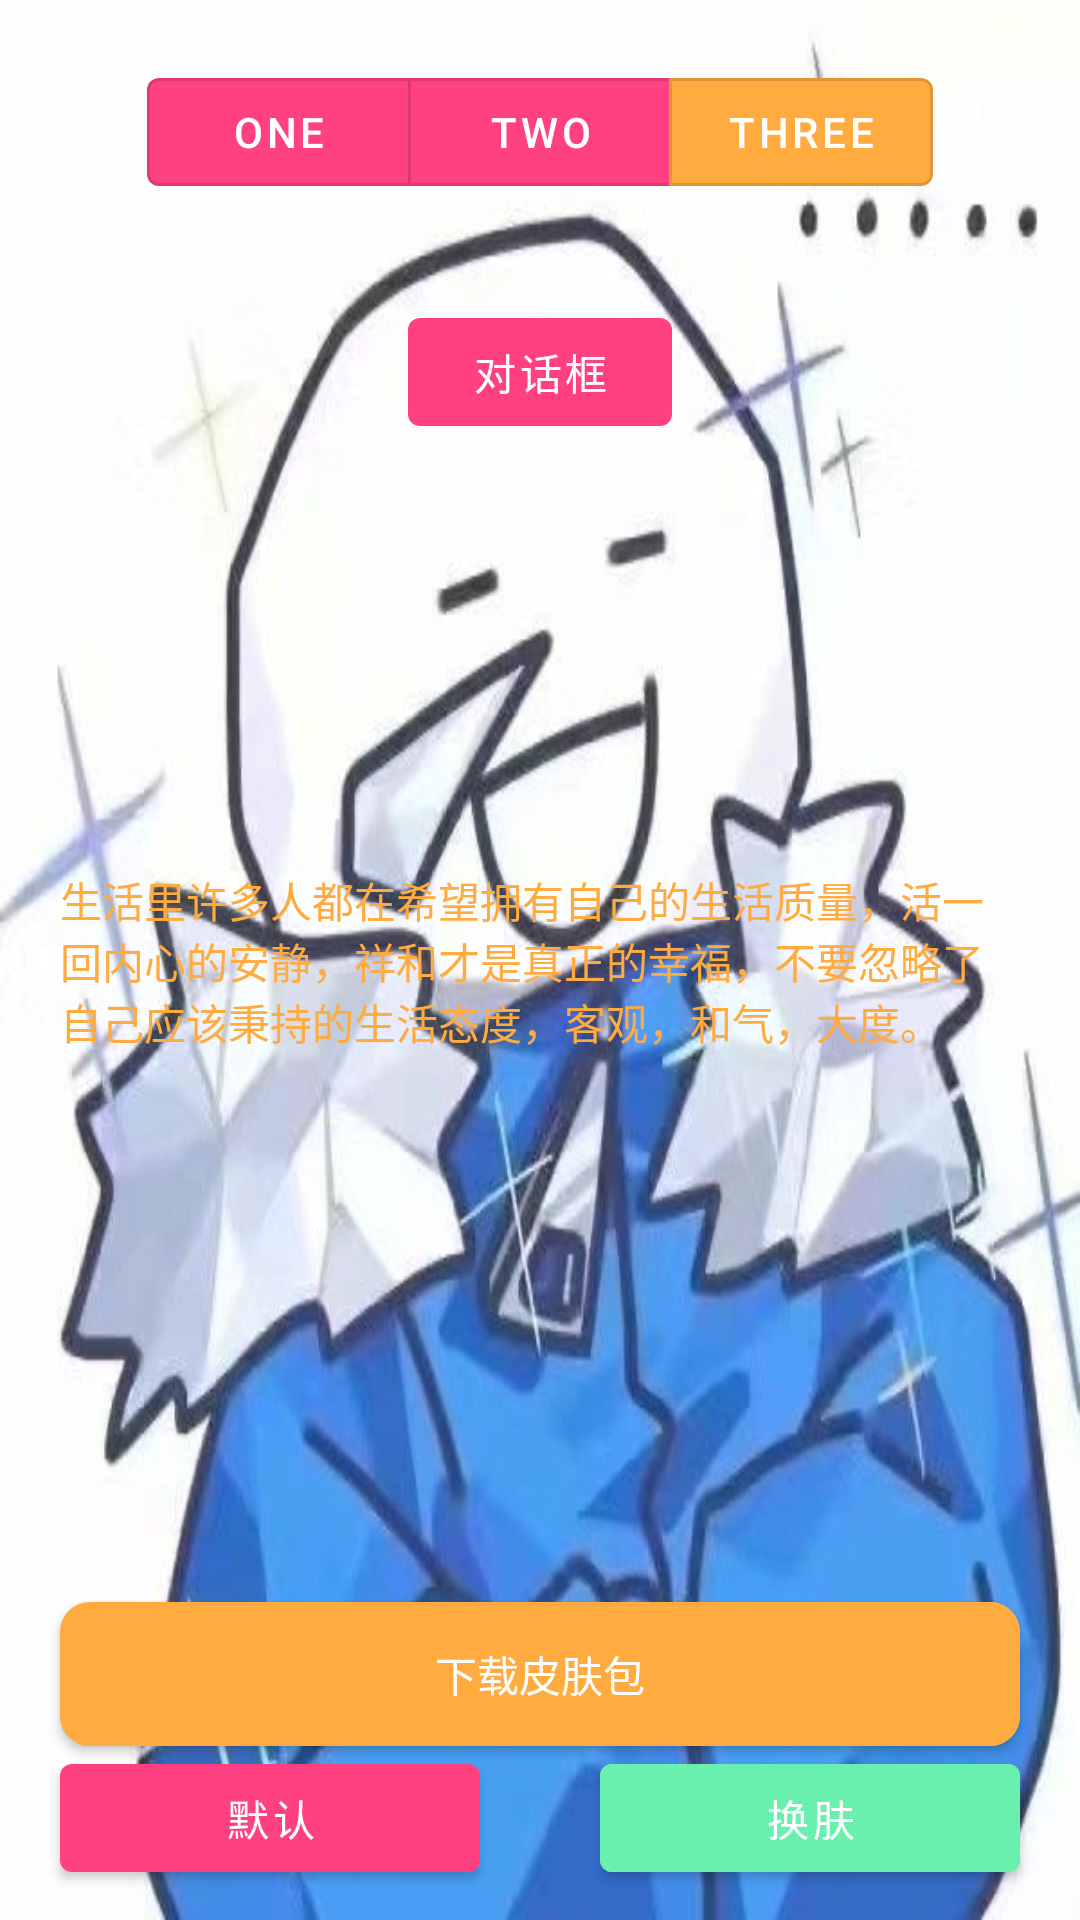

This screen was rendered from an Android layout file. Write that file and the resources it references.
<!-- AndroidManifest.xml: application theme Theme.StudyAndroid -->
<!-- res/layout/activity_skinning.xml -->
<?xml version="1.0" encoding="utf-8"?>
<layout xmlns:android="http://schemas.android.com/apk/res/android"
    xmlns:app="http://schemas.android.com/apk/res-auto"
    xmlns:tools="http://schemas.android.com/tools">

    <data>

    </data>

    <androidx.constraintlayout.widget.ConstraintLayout
        android:layout_width="match_parent"
        android:layout_height="match_parent"
        android:background="@drawable/rv_img10"
        android:orientation="vertical"
        tools:context=".study.skinning.Skinning">

        <com.google.android.material.button.MaterialButtonToggleGroup
            app:layout_constraintTop_toTopOf="parent"
            android:layout_width="match_parent"
            android:layout_height="wrap_content"
            android:layout_margin="20dp"
            android:gravity="center"
            app:singleSelection="true">

            <com.google.android.material.button.MaterialButton
                android:layout_width="wrap_content"
                android:layout_height="wrap_content"
                android:text="One"

                android:textColor="@color/white"
                app:backgroundTint="@color/testColor2"
                style="@style/Widget.MaterialComponents.Button.OutlinedButton"/>

            <com.google.android.material.button.MaterialButton
                android:layout_width="wrap_content"
                android:layout_height="wrap_content"
                android:text="Two"
                android:textColor="@color/white"
                app:backgroundTint="@color/testColor2"
                style="@style/Widget.MaterialComponents.Button.OutlinedButton"/>

            <com.google.android.material.button.MaterialButton
                android:layout_width="wrap_content"
                android:layout_height="wrap_content"
                android:text="Three"
                app:backgroundTintMode="add"
                app:backgroundTint="@color/testColor1"
                android:textColor="@color/white"
                style="@style/Widget.MaterialComponents.Button.OutlinedButton"/>

        </com.google.android.material.button.MaterialButtonToggleGroup>

        <TextView
            android:layout_width="0dp"
            android:layout_height="wrap_content"
            android:layout_marginHorizontal="20dp"
            android:text="生活里许多人都在希望拥有自己的生活质量，活一回内心的安静，祥和才是真正的幸福，不要忽略了自己应该秉持的生活态度，客观，和气，大度。"
            android:textColor="@color/testColor1"
            app:layout_constraintBottom_toBottomOf="parent"
            app:layout_constraintLeft_toLeftOf="parent"
            app:layout_constraintRight_toRightOf="parent"
            app:layout_constraintTop_toTopOf="parent" />


        <androidx.cardview.widget.CardView
            android:layout_width="match_parent"
            android:layout_height="wrap_content"
            android:layout_marginHorizontal="20dp"
            app:cardCornerRadius="10dp"
            app:layout_constraintBottom_toTopOf="@id/skinning_button">


            <Button
                android:id="@+id/skinning_button3"
                android:layout_width="match_parent"
                android:layout_height="wrap_content"
                android:background="@color/testColor1"
                android:text="下载皮肤包"
                android:textColor="@color/white" />

        </androidx.cardview.widget.CardView>

        <com.google.android.material.button.MaterialButton
            android:id="@+id/skinning_button"
            style="@style/Widget.MaterialComponents.Button"
            android:layout_width="0dp"
            android:layout_height="wrap_content"
            android:layout_marginHorizontal="20dp"
            android:layout_marginBottom="10dp"
            android:text="默认"
            app:backgroundTint="@color/testColor2"
            app:layout_constraintBottom_toBottomOf="parent"
            app:layout_constraintLeft_toLeftOf="parent"
            app:layout_constraintRight_toLeftOf="@id/skinning_button2" />

        <com.google.android.material.button.MaterialButton
            android:id="@+id/dialog_button"
            style="@style/Widget.MaterialComponents.Button"
            android:layout_width="wrap_content"
            android:layout_height="wrap_content"
            android:layout_marginHorizontal="20dp"
            android:layout_marginBottom="10dp"
            android:layout_marginTop="100dp"
            app:layout_constraintLeft_toLeftOf="parent"
            app:layout_constraintRight_toRightOf="parent"
            android:text="对话框"
            app:layout_constraintTop_toTopOf="parent"
            app:backgroundTint="@color/testColor2"/>


        <com.google.android.material.button.MaterialButton
            android:id="@+id/skinning_button2"
            style="@style/Widget.MaterialComponents.Button"
            android:layout_width="0dp"
            android:layout_height="wrap_content"
            android:layout_marginHorizontal="20dp"
            android:layout_marginBottom="10dp"
            android:backgroundTint="@color/testColor3"
            android:text="换肤"
            app:layout_constraintBottom_toBottomOf="parent"
            app:layout_constraintLeft_toRightOf="@id/skinning_button"
            app:layout_constraintRight_toRightOf="parent" />

    </androidx.constraintlayout.widget.ConstraintLayout>
</layout>
<!-- resources referenced by this layout -->
<resources>
  <color name="testColor1">#FFAB40</color>
  <color name="testColor2">#FF4081</color>
  <color name="testColor3">#69F0AE</color>
  <color name="white">#FFFFFFFF</color>
  <!-- drawable rv_img10: jpg bitmap (drawable, 37407 bytes) -->
  <style name="Theme.StudyAndroid" parent="Theme.MaterialComponents.DayNight.DarkActionBar.Bridge">
          
          <item name="colorPrimary">@color/purple_500</item>
          <item name="colorPrimaryVariant">@color/purple_700</item>
          <item name="colorOnPrimary">@color/white</item>
          
          <item name="colorSecondary">@color/teal_200</item>
          <item name="colorSecondaryVariant">@color/teal_700</item>
          <item name="colorOnSecondary">@color/black</item>
          
          <item name="android:statusBarColor" tools:targetApi="l">?attr/colorPrimaryVariant</item>
          
      </style>
  <color name="purple_500">#4A99F0</color>
  <color name="purple_700">#4A99F0</color>
  <color name="teal_200">#4A99F0</color>
  <color name="teal_700">#4A99F0</color>
  <color name="black">#FF000000</color>
</resources>
